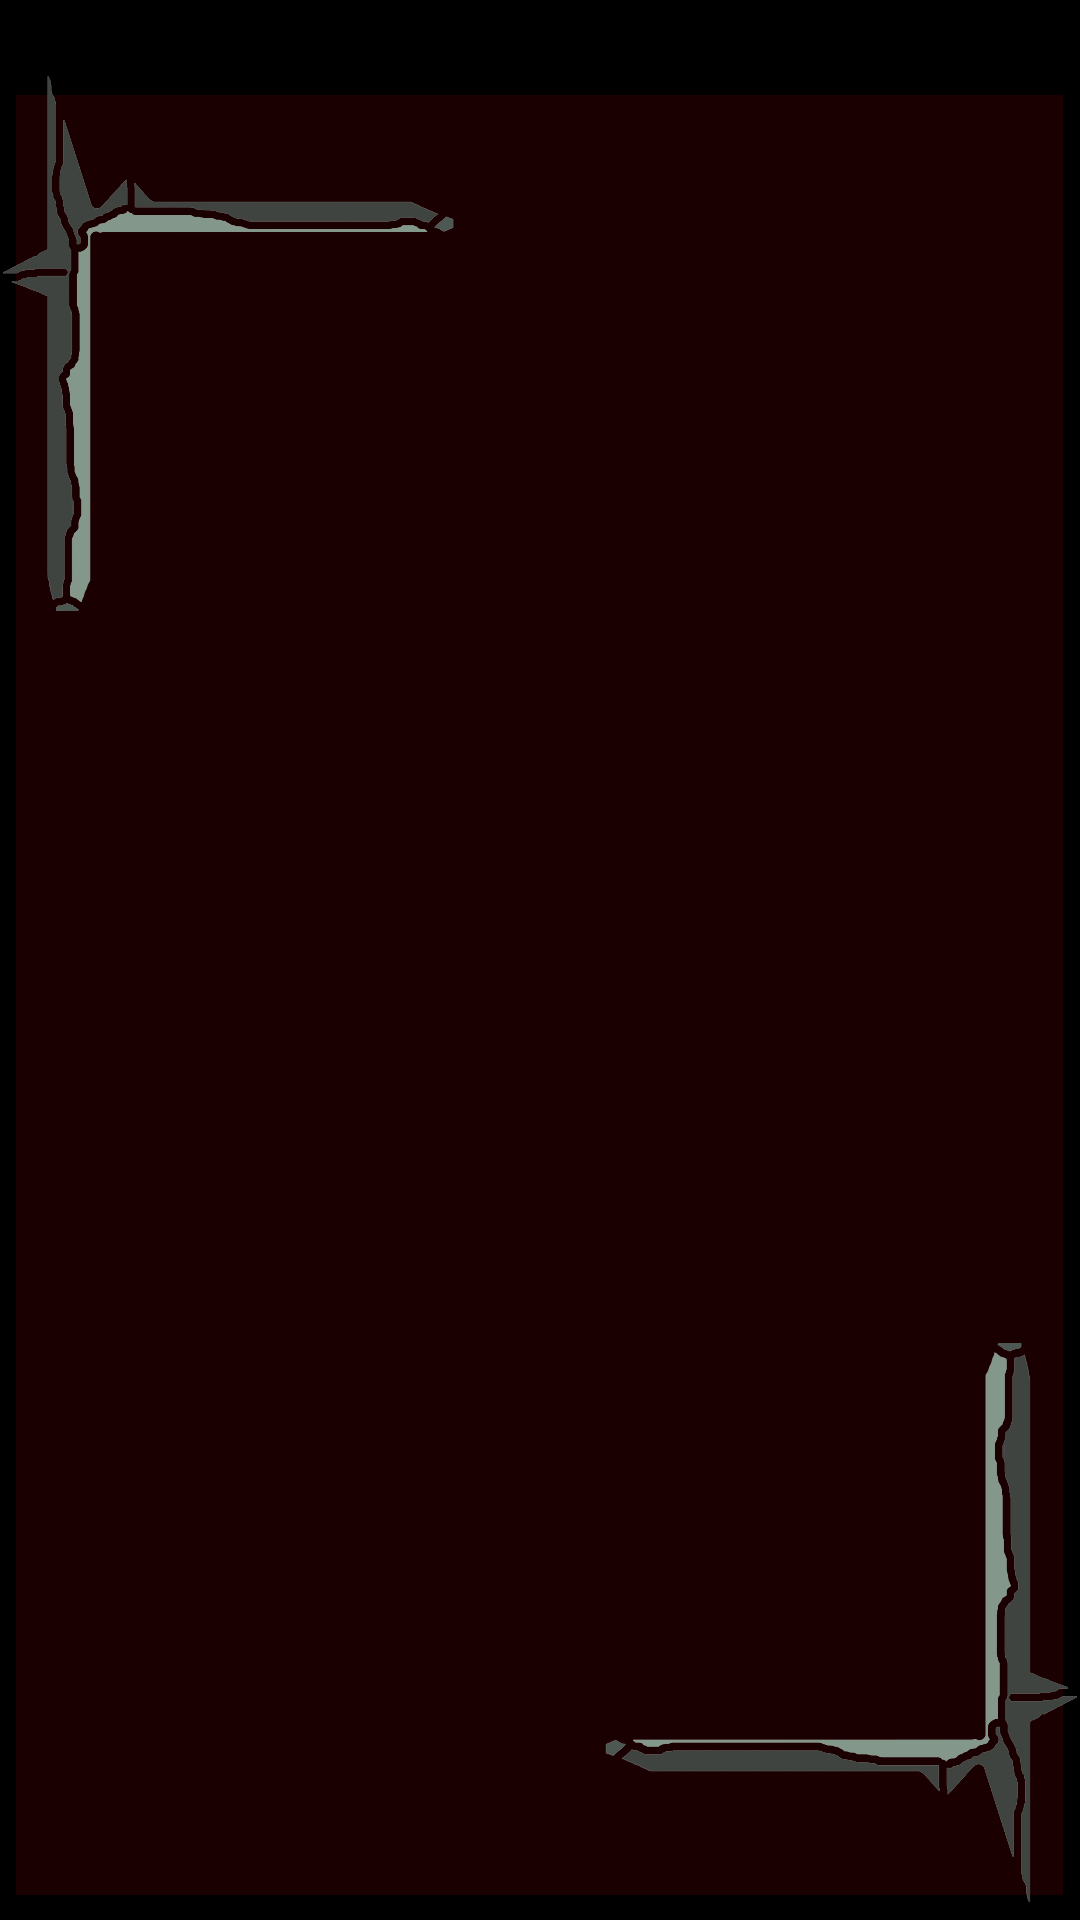

Reconstruct the res/layout file that produces this screen, plus the resources it refers to.
<!-- AndroidManifest.xml: application theme Theme.ArtChain -->
<!-- res/layout/activity_display_sewlected_img.xml -->
<?xml version="1.0" encoding="utf-8"?>
<androidx.constraintlayout.widget.ConstraintLayout xmlns:android="http://schemas.android.com/apk/res/android"
    xmlns:app="http://schemas.android.com/apk/res-auto"
    xmlns:tools="http://schemas.android.com/tools"
    android:layout_width="match_parent"
    android:layout_height="match_parent"
    android:background="#000000"
    tools:context=".Display_sewlected_Img">

    <ImageView
        android:id="@+id/imageView"
        android:layout_width="349dp"
        android:layout_height="600dp"
        android:background="#942E0000"
        app:layout_constraintBottom_toTopOf="@+id/imageView5"
        app:layout_constraintEnd_toEndOf="@+id/imageView5"
        app:layout_constraintHorizontal_bias="0.492"
        app:layout_constraintStart_toStartOf="@+id/imageView4"
        app:layout_constraintTop_toBottomOf="@+id/imageView4"
        app:layout_constraintVertical_bias="0.51"
        app:srcCompat="@drawable/lineup" />

    <ImageView
        android:id="@+id/imageView4"
        android:layout_width="152dp"
        android:layout_height="229dp"
        android:src="@drawable/selected_back"
        app:layout_constraintStart_toStartOf="@+id/imgSelected"
        app:layout_constraintTop_toTopOf="parent" />

    <ImageView
        android:id="@+id/imageView5"
        android:layout_width="159dp"
        android:layout_height="198dp"
        android:rotation="180"
        android:src="@drawable/selected_back"
        app:layout_constraintBottom_toBottomOf="parent"
        app:layout_constraintEnd_toEndOf="parent" />
</androidx.constraintlayout.widget.ConstraintLayout>
<!-- resources referenced by this layout -->
<resources>
  <!-- drawable selected_back: png bitmap (drawable, 113148 bytes) -->
  <style name="Theme.ArtChain" parent="Base.Theme.ArtChain" />
  <style name="Base.Theme.ArtChain" parent="Theme.Material3.DayNight.NoActionBar">
          
          
  
          <item name="colorPrimary">#112124</item>
          <item name="titleTextColor">@color/white</item>
      </style>
  <!-- not gathered from this repository: default colours our renderer supplied (Android Studio template values) -->
  <color name="white">#FFFFFFFF</color>
</resources>
